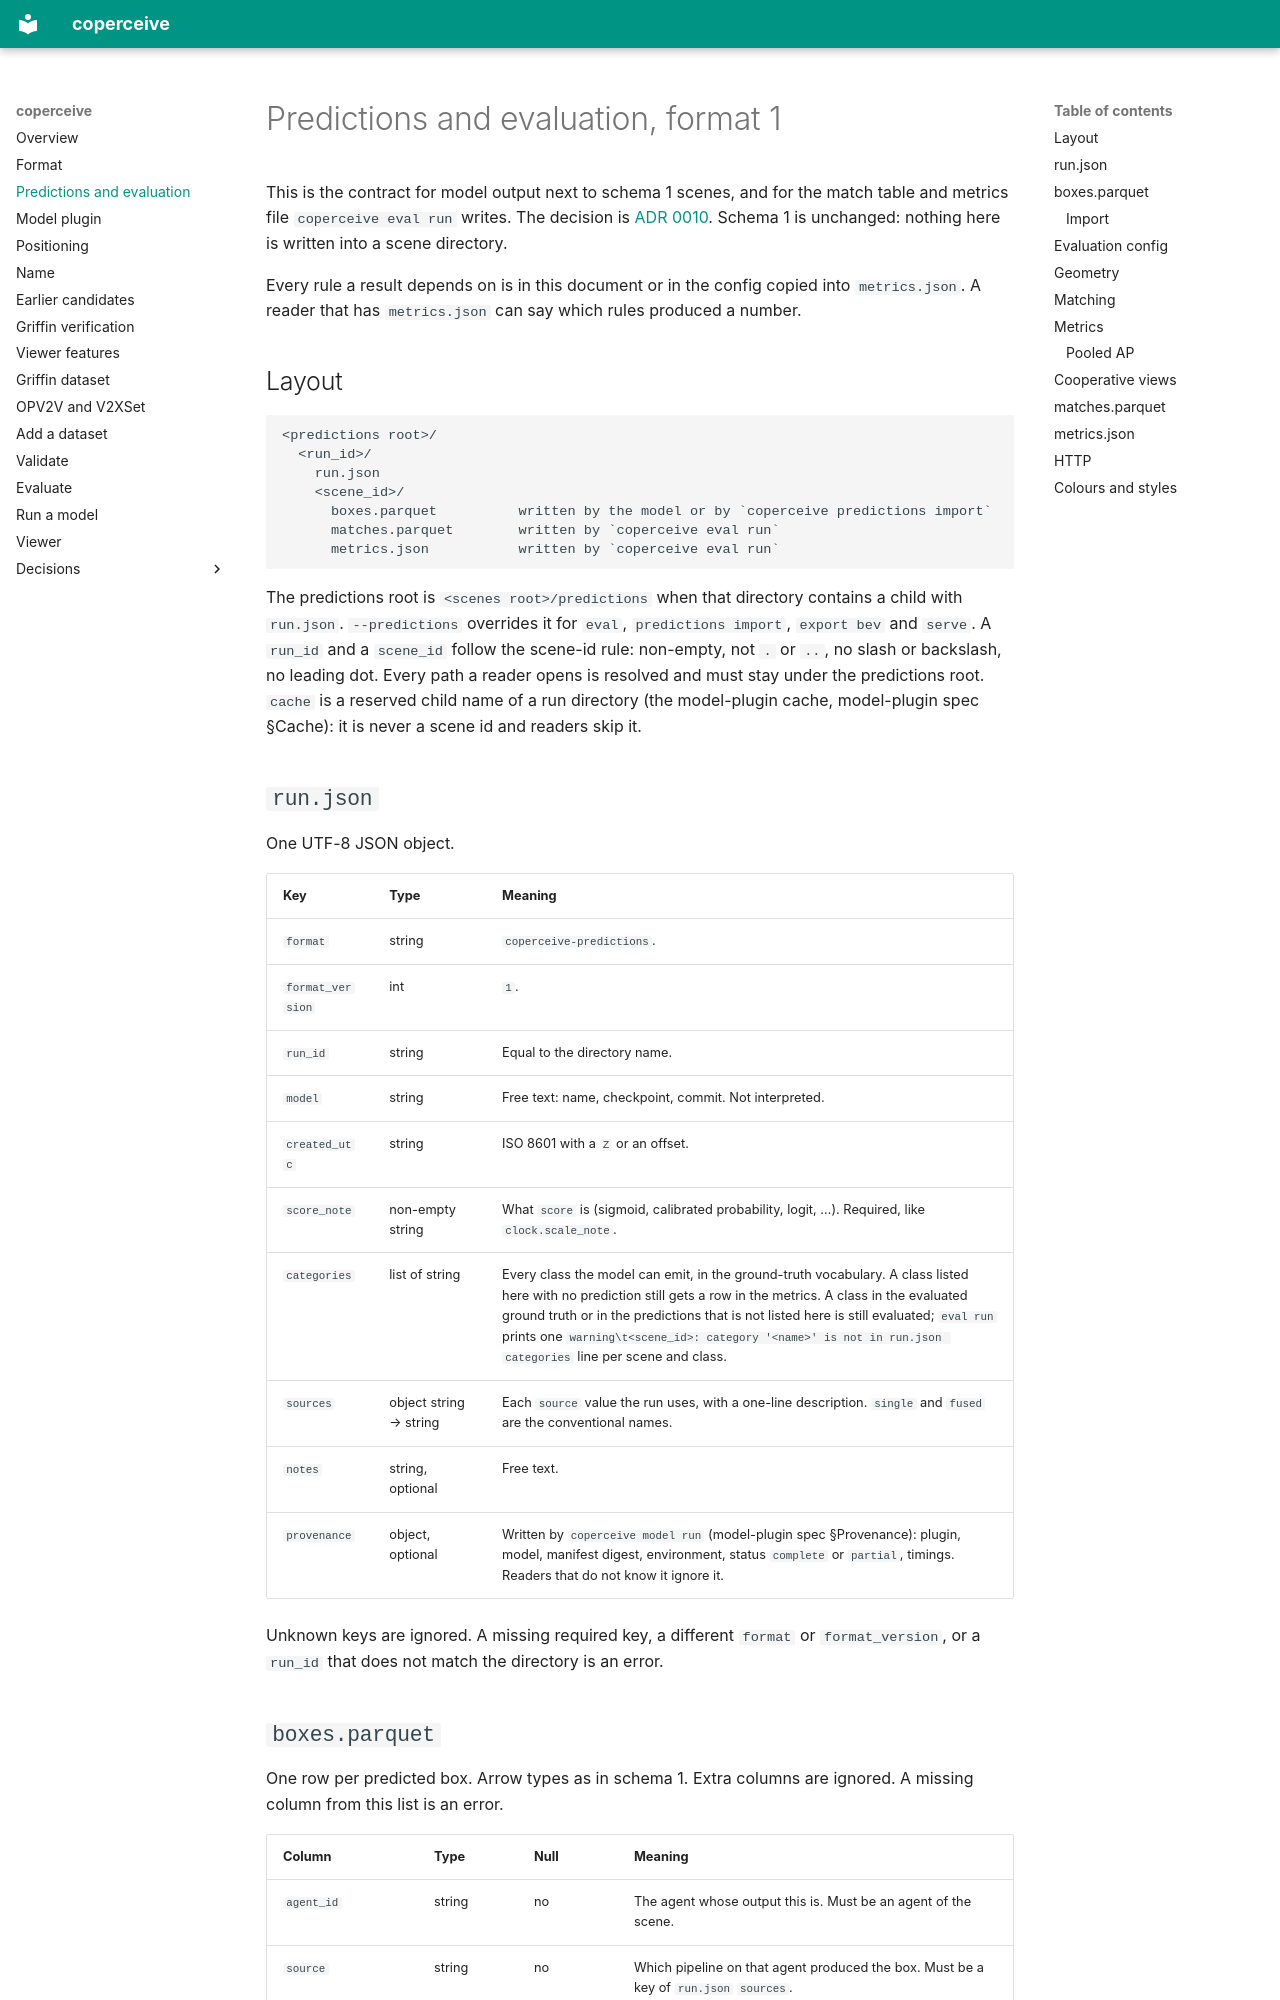

repository: adarsh-nl/coperceive · page: spec/predictions/index.html · generator: mkdocs

# Predictions and evaluation, format 1

This is the contract for model output next to schema 1 scenes, and for the match table and metrics file `coperceive eval run` writes. The decision is [ADR 0010](../adr/0010-eval-predictions.md). Schema 1 is unchanged: nothing here is written into a scene directory.

Every rule a result depends on is in this document or in the config copied into `metrics.json`. A reader that has `metrics.json` can say which rules produced a number.

## Layout

```text
<predictions root>/
  <run_id>/
    run.json
    <scene_id>/
      boxes.parquet          written by the model or by `coperceive predictions import`
      matches.parquet        written by `coperceive eval run`
      metrics.json           written by `coperceive eval run`
```

The predictions root is `<scenes root>/predictions` when that directory contains a child with `run.json`. `--predictions` overrides it for `eval`, `predictions import`, `export bev` and `serve`. A `run_id` and a `scene_id` follow the scene-id rule: non-empty, not `.` or `..`, no slash or backslash, no leading dot. Every path a reader opens is resolved and must stay under the predictions root. `cache` is a reserved child name of a run directory (the model-plugin cache, model-plugin spec §Cache): it is never a scene id and readers skip it.

## `run.json`

One UTF-8 JSON object.

| Key | Type | Meaning |
| --- | --- | --- |
| `format` | string | `coperceive-predictions`. |
| `format_version` | int | `1`. |
| `run_id` | string | Equal to the directory name. |
| `model` | string | Free text: name, checkpoint, commit. Not interpreted. |
| `created_utc` | string | ISO 8601 with a `Z` or an offset. |
| `score_note` | non-empty string | What `score` is (sigmoid, calibrated probability, logit, …). Required, like `clock.scale_note`. |
| `categories` | list of string | Every class the model can emit, in the ground-truth vocabulary. A class listed here with no prediction still gets a row in the metrics. A class in the evaluated ground truth or in the predictions that is not listed here is still evaluated; `eval run` prints one `warning\t<scene_id>: category '<name>' is not in run.json categories` line per scene and class. |
| `sources` | object string → string | Each `source` value the run uses, with a one-line description. `single` and `fused` are the conventional names. |
| `notes` | string, optional | Free text. |
| `provenance` | object, optional | Written by `coperceive model run` (model-plugin spec §Provenance): plugin, model, manifest digest, environment, status `complete` or `partial`, timings. Readers that do not know it ignore it. |

Unknown keys are ignored. A missing required key, a different `format` or `format_version`, or a `run_id` that does not match the directory is an error.
